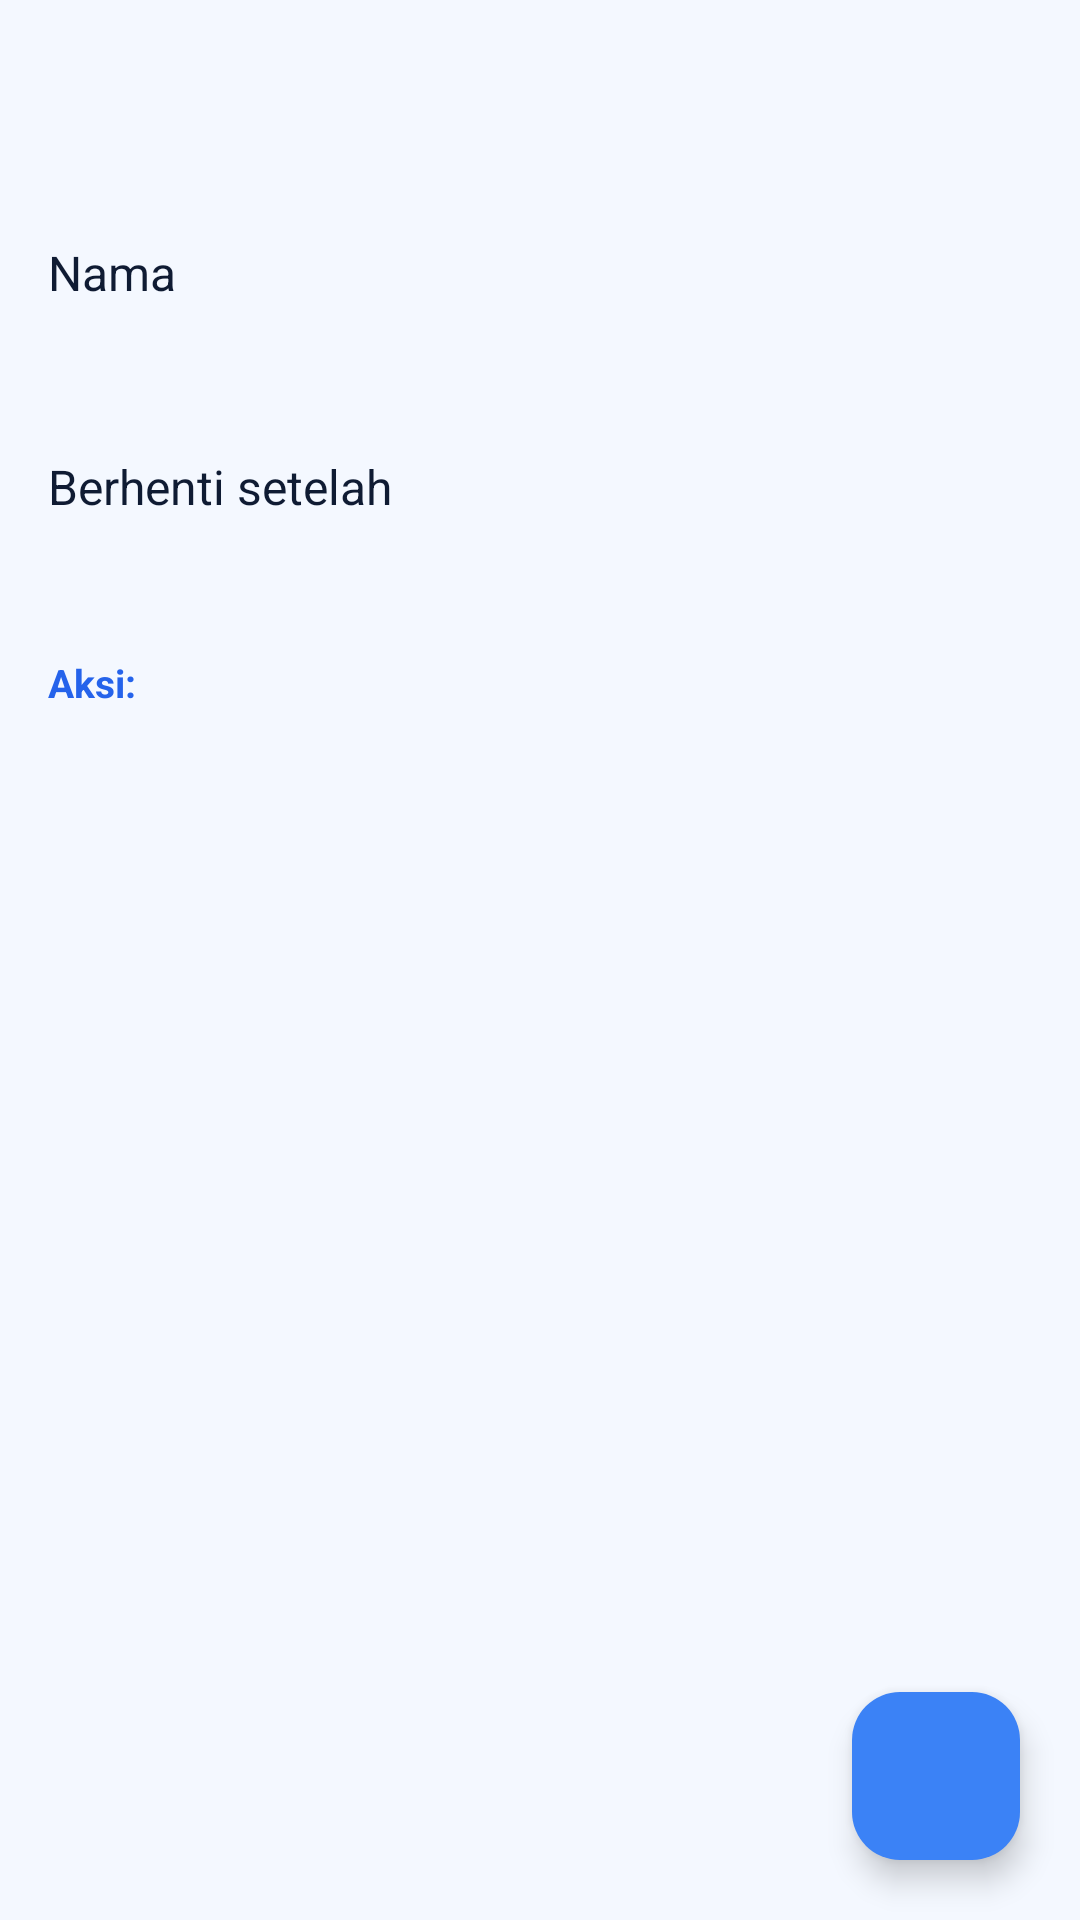

Layout XML and referenced resources for this Android screen:
<!-- AndroidManifest.xml: application theme Theme.NexMacro -->
<!-- res/layout/activity_config_edit.xml -->
<?xml version="1.0" encoding="utf-8"?>
<FrameLayout xmlns:android="http://schemas.android.com/apk/res/android"
    xmlns:app="http://schemas.android.com/apk/res-auto"
    android:id="@+id/root"
    android:layout_width="match_parent"
    android:layout_height="match_parent"
    android:background="@color/bg">

    <LinearLayout
        android:layout_width="match_parent"
        android:layout_height="match_parent"
        android:orientation="vertical">

        <com.google.android.material.appbar.MaterialToolbar
            android:id="@+id/toolbar"
            android:layout_width="match_parent"
            android:layout_height="?attr/actionBarSize"
            android:background="@color/bg"
            app:navigationIcon="@drawable/ic_arrow_back"
            app:navigationIconTint="@color/on_surface"
            app:titleTextColor="@color/on_surface" />

        <LinearLayout
            android:id="@+id/rowName"
            android:layout_width="match_parent"
            android:layout_height="wrap_content"
            android:background="?attr/selectableItemBackground"
            android:clickable="true"
            android:focusable="true"
            android:orientation="vertical"
            android:padding="16dp">

            <TextView
                android:layout_width="wrap_content"
                android:layout_height="wrap_content"
                android:text="@string/cfg_name"
                android:textColor="@color/on_surface"
                android:textSize="16sp" />

            <TextView
                android:id="@+id/tvName"
                android:layout_width="wrap_content"
                android:layout_height="wrap_content"
                android:textColor="@color/on_surface_variant"
                android:textSize="13sp" />
        </LinearLayout>

        <LinearLayout
            android:id="@+id/rowStop"
            android:layout_width="match_parent"
            android:layout_height="wrap_content"
            android:background="?attr/selectableItemBackground"
            android:clickable="true"
            android:focusable="true"
            android:orientation="vertical"
            android:padding="16dp">

            <TextView
                android:layout_width="wrap_content"
                android:layout_height="wrap_content"
                android:text="@string/s_stop_after"
                android:textColor="@color/on_surface"
                android:textSize="16sp" />

            <TextView
                android:id="@+id/tvStop"
                android:layout_width="wrap_content"
                android:layout_height="wrap_content"
                android:textColor="@color/on_surface_variant"
                android:textSize="13sp" />
        </LinearLayout>

        <TextView
            android:layout_width="match_parent"
            android:layout_height="wrap_content"
            android:paddingStart="16dp"
            android:paddingTop="12dp"
            android:paddingEnd="16dp"
            android:paddingBottom="4dp"
            android:text="@string/actions_header"
            android:textColor="@color/secondary"
            android:textSize="13sp"
            android:textStyle="bold" />

        <androidx.recyclerview.widget.RecyclerView
            android:id="@+id/list"
            android:layout_width="match_parent"
            android:layout_height="0dp"
            android:layout_weight="1"
            android:clipToPadding="false"
            android:paddingBottom="96dp" />
    </LinearLayout>

    <com.google.android.material.floatingactionbutton.FloatingActionButton
        android:id="@+id/fab"
        android:layout_width="wrap_content"
        android:layout_height="wrap_content"
        android:layout_gravity="bottom|end"
        android:layout_margin="20dp"
        android:contentDescription="@string/cd_add"
        app:backgroundTint="@color/primary"
        app:srcCompat="@drawable/ic_add"
        app:tint="@color/on_primary" />
</FrameLayout>
<!-- resources referenced by this layout -->
<resources>
  <color name="bg">#F4F8FF</color>
  <color name="on_primary">#FFFFFF</color>
  <color name="on_surface">#0F1B33</color>
  <color name="on_surface_variant">#5B6B88</color>
  <color name="primary">#3B82F6</color>
  <color name="secondary">#2563EB</color>
  <string name="actions_header">Aksi:</string>
  <string name="cd_add">Tambah</string>
  <string name="cfg_name">Nama</string>
  <string name="s_stop_after">Berhenti setelah</string>
  <style name="Theme.NexMacro" parent="Theme.Material3.Light.NoActionBar">
          <item name="colorPrimary">@color/primary</item>
          <item name="colorOnPrimary">@color/on_primary</item>
          <item name="colorPrimaryContainer">@color/primary_container</item>
          <item name="colorOnPrimaryContainer">@color/on_primary_container</item>
          <item name="colorSecondary">@color/secondary</item>
          <item name="colorOnSecondary">#FFFFFF</item>
          <item name="colorSecondaryContainer">@color/surface_high</item>
          <item name="colorOnSecondaryContainer">@color/on_surface</item>
          <item name="colorSurface">@color/surface</item>
          <item name="colorOnSurface">@color/on_surface</item>
          <item name="colorSurfaceVariant">@color/surface_high</item>
          <item name="colorOnSurfaceVariant">@color/on_surface_variant</item>
          <item name="colorSurfaceContainer">@color/surface</item>
          <item name="colorSurfaceContainerHigh">@color/surface</item>
          <item name="colorSurfaceContainerHighest">@color/surface_high</item>
          <item name="colorOutline">@color/outline</item>
          <item name="colorError">@color/danger</item>
          <item name="android:colorBackground">@color/bg</item>
          <item name="android:windowBackground">@color/bg</item>
          <item name="android:windowLightStatusBar">true</item>
          <item name="android:windowLightNavigationBar">true</item>
      </style>
  <color name="primary_container">#DCEAFF</color>
  <color name="on_primary_container">#0B3A82</color>
  <color name="surface_high">#E8F0FE</color>
  <color name="surface">#FFFFFF</color>
  <color name="outline">#D3E1F8</color>
  <color name="danger">#EF4444</color>
</resources>
